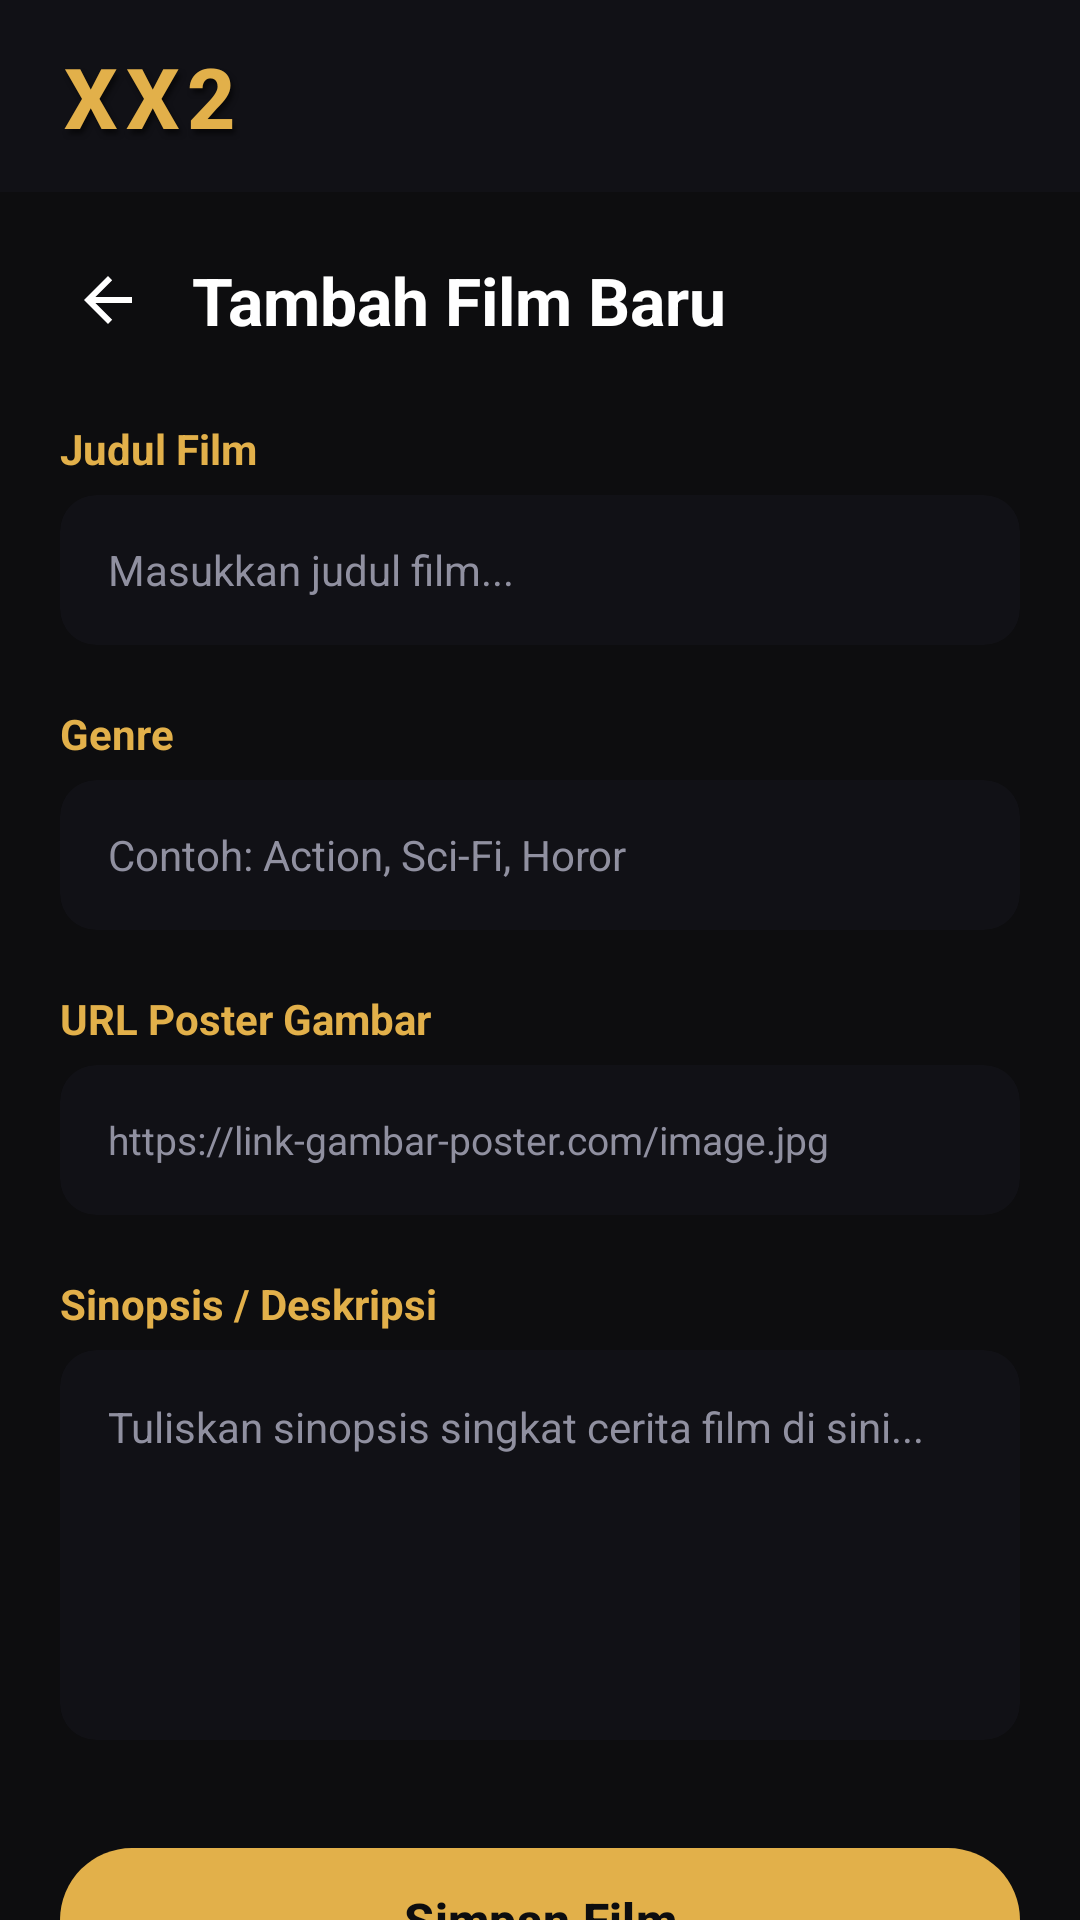

Write the Android layout XML for this screen, with the resource values it uses.
<!-- AndroidManifest.xml: application theme Theme.CineRow -->
<!-- res/layout/activity_add_film.xml -->
<?xml version="1.0" encoding="utf-8"?>
<androidx.coordinatorlayout.widget.CoordinatorLayout
    xmlns:android="http://schemas.android.com/apk/res/android"
    xmlns:app="http://schemas.android.com/apk/res-auto"
    android:layout_width="match_parent"
    android:layout_height="match_parent"
    android:background="@color/bg_primary">

    <com.google.android.material.appbar.AppBarLayout
        android:layout_width="match_parent"
        android:layout_height="wrap_content"
        android:background="@color/bg_surface"
        app:elevation="4dp">

        <androidx.appcompat.widget.Toolbar
            android:id="@+id/toolbar_add"
            android:layout_width="match_parent"
            android:layout_height="?attr/actionBarSize"
            android:paddingStart="16dp"
            android:paddingEnd="16dp"
            app:title="XX2"
            app:titleTextColor="@color/gold_accent"
            app:titleTextAppearance="@style/XX2_ToolbarTitle"
            app:titleMarginTop="10dp" />
    </com.google.android.material.appbar.AppBarLayout>

    <androidx.core.widget.NestedScrollView
        android:layout_width="match_parent"
        android:layout_height="match_parent"
        app:layout_behavior="@string/appbar_scrolling_view_behavior">

        <LinearLayout
            android:layout_width="match_parent"
            android:layout_height="wrap_content"
            android:orientation="vertical"
            android:padding="20dp">

            <LinearLayout
                android:layout_width="match_parent"
                android:layout_height="wrap_content"
                android:orientation="horizontal"
                android:gravity="center_vertical"
                android:layout_marginBottom="24dp">

                <ImageView
                    android:id="@+id/btn_back"
                    android:layout_width="32dp"
                    android:layout_height="32dp"
                    android:layout_marginEnd="12dp"
                    android:background="?attr/selectableItemBackgroundBorderless"
                    android:padding="4dp"
                    android:src="?attr/homeAsUpIndicator"
                    app:tint="@android:color/white"
                    android:contentDescription="Kembali" />

                <TextView
                    android:layout_width="wrap_content"
                    android:layout_height="wrap_content"
                    android:text="Tambah Film Baru"
                    android:textColor="@android:color/white"
                    android:textSize="22sp"
                    android:textStyle="bold" />
            </LinearLayout>

            <TextView
                android:layout_width="wrap_content"
                android:layout_height="wrap_content"
                android:text="Judul Film"
                android:textColor="@color/gold_accent"
                android:textStyle="bold"
                android:textSize="14sp"
                android:layout_marginBottom="6dp"/>
            <androidx.cardview.widget.CardView
                android:layout_width="match_parent"
                android:layout_height="50dp"
                android:layout_marginBottom="20dp"
                app:cardCornerRadius="12dp"
                app:cardBackgroundColor="@color/bg_surface"
                app:cardElevation="0dp">
                <EditText
                    android:id="@+id/et_judul"
                    android:layout_width="match_parent"
                    android:layout_height="match_parent"
                    android:background="@android:color/transparent"
                    android:hint="Masukkan judul film..."
                    android:textColorHint="@color/text_secondary"
                    android:textColor="@color/text_primary"
                    android:paddingHorizontal="16dp"
                    android:textSize="14sp"
                    android:maxLines="1"
                    android:inputType="textCapWords" />
            </androidx.cardview.widget.CardView>

            <TextView
                android:layout_width="wrap_content"
                android:layout_height="wrap_content"
                android:text="Genre"
                android:textColor="@color/gold_accent"
                android:textStyle="bold"
                android:textSize="14sp"
                android:layout_marginBottom="6dp"/>
            <androidx.cardview.widget.CardView
                android:layout_width="match_parent"
                android:layout_height="50dp"
                android:layout_marginBottom="20dp"
                app:cardCornerRadius="12dp"
                app:cardBackgroundColor="@color/bg_surface"
                app:cardElevation="0dp">
                <EditText
                    android:id="@+id/et_genre"
                    android:layout_width="match_parent"
                    android:layout_height="match_parent"
                    android:background="@android:color/transparent"
                    android:hint="Contoh: Action, Sci-Fi, Horor"
                    android:textColorHint="@color/text_secondary"
                    android:textColor="@color/text_primary"
                    android:paddingHorizontal="16dp"
                    android:textSize="14sp"
                    android:maxLines="1"
                    android:inputType="text" />
            </androidx.cardview.widget.CardView>

            <TextView
                android:layout_width="wrap_content"
                android:layout_height="wrap_content"
                android:text="URL Poster Gambar"
                android:textColor="@color/gold_accent"
                android:textStyle="bold"
                android:textSize="14sp"
                android:layout_marginBottom="6dp"/>
            <androidx.cardview.widget.CardView
                android:layout_width="match_parent"
                android:layout_height="50dp"
                android:layout_marginBottom="20dp"
                app:cardCornerRadius="12dp"
                app:cardBackgroundColor="@color/bg_surface"
                app:cardElevation="0dp">
                <EditText
                    android:id="@+id/et_poster"
                    android:layout_width="match_parent"
                    android:layout_height="match_parent"
                    android:background="@android:color/transparent"
                    android:hint="https://link-gambar-poster.com/image.jpg"
                    android:textColorHint="@color/text_secondary"
                    android:textColor="@color/text_primary"
                    android:paddingHorizontal="16dp"
                    android:textSize="13sp"
                    android:maxLines="1"
                    android:inputType="textUri" />
            </androidx.cardview.widget.CardView>

            <TextView
                android:layout_width="wrap_content"
                android:layout_height="wrap_content"
                android:text="Sinopsis / Deskripsi"
                android:textColor="@color/gold_accent"
                android:textStyle="bold"
                android:textSize="14sp"
                android:layout_marginBottom="6dp"/>
            <androidx.cardview.widget.CardView
                android:layout_width="match_parent"
                android:layout_height="130dp"
                android:layout_marginBottom="32dp"
                app:cardCornerRadius="12dp"
                app:cardBackgroundColor="@color/bg_surface"
                app:cardElevation="0dp">
                <EditText
                    android:id="@+id/et_deskripsi"
                    android:layout_width="match_parent"
                    android:layout_height="match_parent"
                    android:background="@android:color/transparent"
                    android:hint="Tuliskan sinopsis singkat cerita film di sini..."
                    android:textColorHint="@color/text_secondary"
                    android:textColor="@color/text_primary"
                    android:padding="16dp"
                    android:textSize="14sp"
                    android:gravity="top|start"
                    android:inputType="textMultiLine" />
            </androidx.cardview.widget.CardView>

            <com.google.android.material.button.MaterialButton
                android:id="@+id/btn_simpan"
                android:layout_width="match_parent"
                android:layout_height="56dp"
                android:text="Simpan Film"
                android:textColor="@color/bg_primary"
                android:textSize="16sp"
                android:textStyle="bold"
                app:backgroundTint="@color/gold_accent"
                app:cornerRadius="28dp"
                app:elevation="4dp" />

        </LinearLayout>
    </androidx.core.widget.NestedScrollView>
</androidx.coordinatorlayout.widget.CoordinatorLayout>
<!-- resources referenced by this layout -->
<resources>
  <color name="bg_primary">#0D0D0F</color>
  <color name="bg_surface">#111116</color>
  <color name="gold_accent">#E2B04A</color>
  <color name="text_primary">#F0F0F0</color>
  <color name="text_secondary">#9090A0</color>
  <style name="XX2_ToolbarTitle" parent="TextAppearance.AppCompat.Widget.ActionBar.Title">
          <item name="android:textColor">@color/gold_accent</item>
          <item name="android:textStyle">bold</item>
          <item name="android:textSize">28sp</item>
          <item name="android:letterSpacing">0.1</item>
          <item name="android:shadowColor">#80000000</item>
          <item name="android:shadowDx">3</item>
          <item name="android:shadowDy">5</item>
          <item name="android:shadowRadius">4</item>
      </style>
  <style name="Theme.CineRow" parent="Base.Theme.CineRow" />
  <style name="Base.Theme.CineRow" parent="Theme.Material3.DayNight.NoActionBar">
          <item name="colorPrimary">@color/colorPrimary</item>
          <item name="colorPrimaryVariant">@color/colorPrimaryVariant</item>
          <item name="colorOnPrimary">@color/colorOnPrimary</item>
          <item name="android:windowBackground">@color/bg_primary</item>
          <item name="android:navigationBarColor">@color/bg_surface</item>
          <item name="android:statusBarColor">@color/bg_surface</item>
      </style>
  <color name="colorPrimary">#E2B04A</color>
  <color name="colorPrimaryVariant">#C4943A</color>
  <color name="colorOnPrimary">#0D0D0F</color>
</resources>
